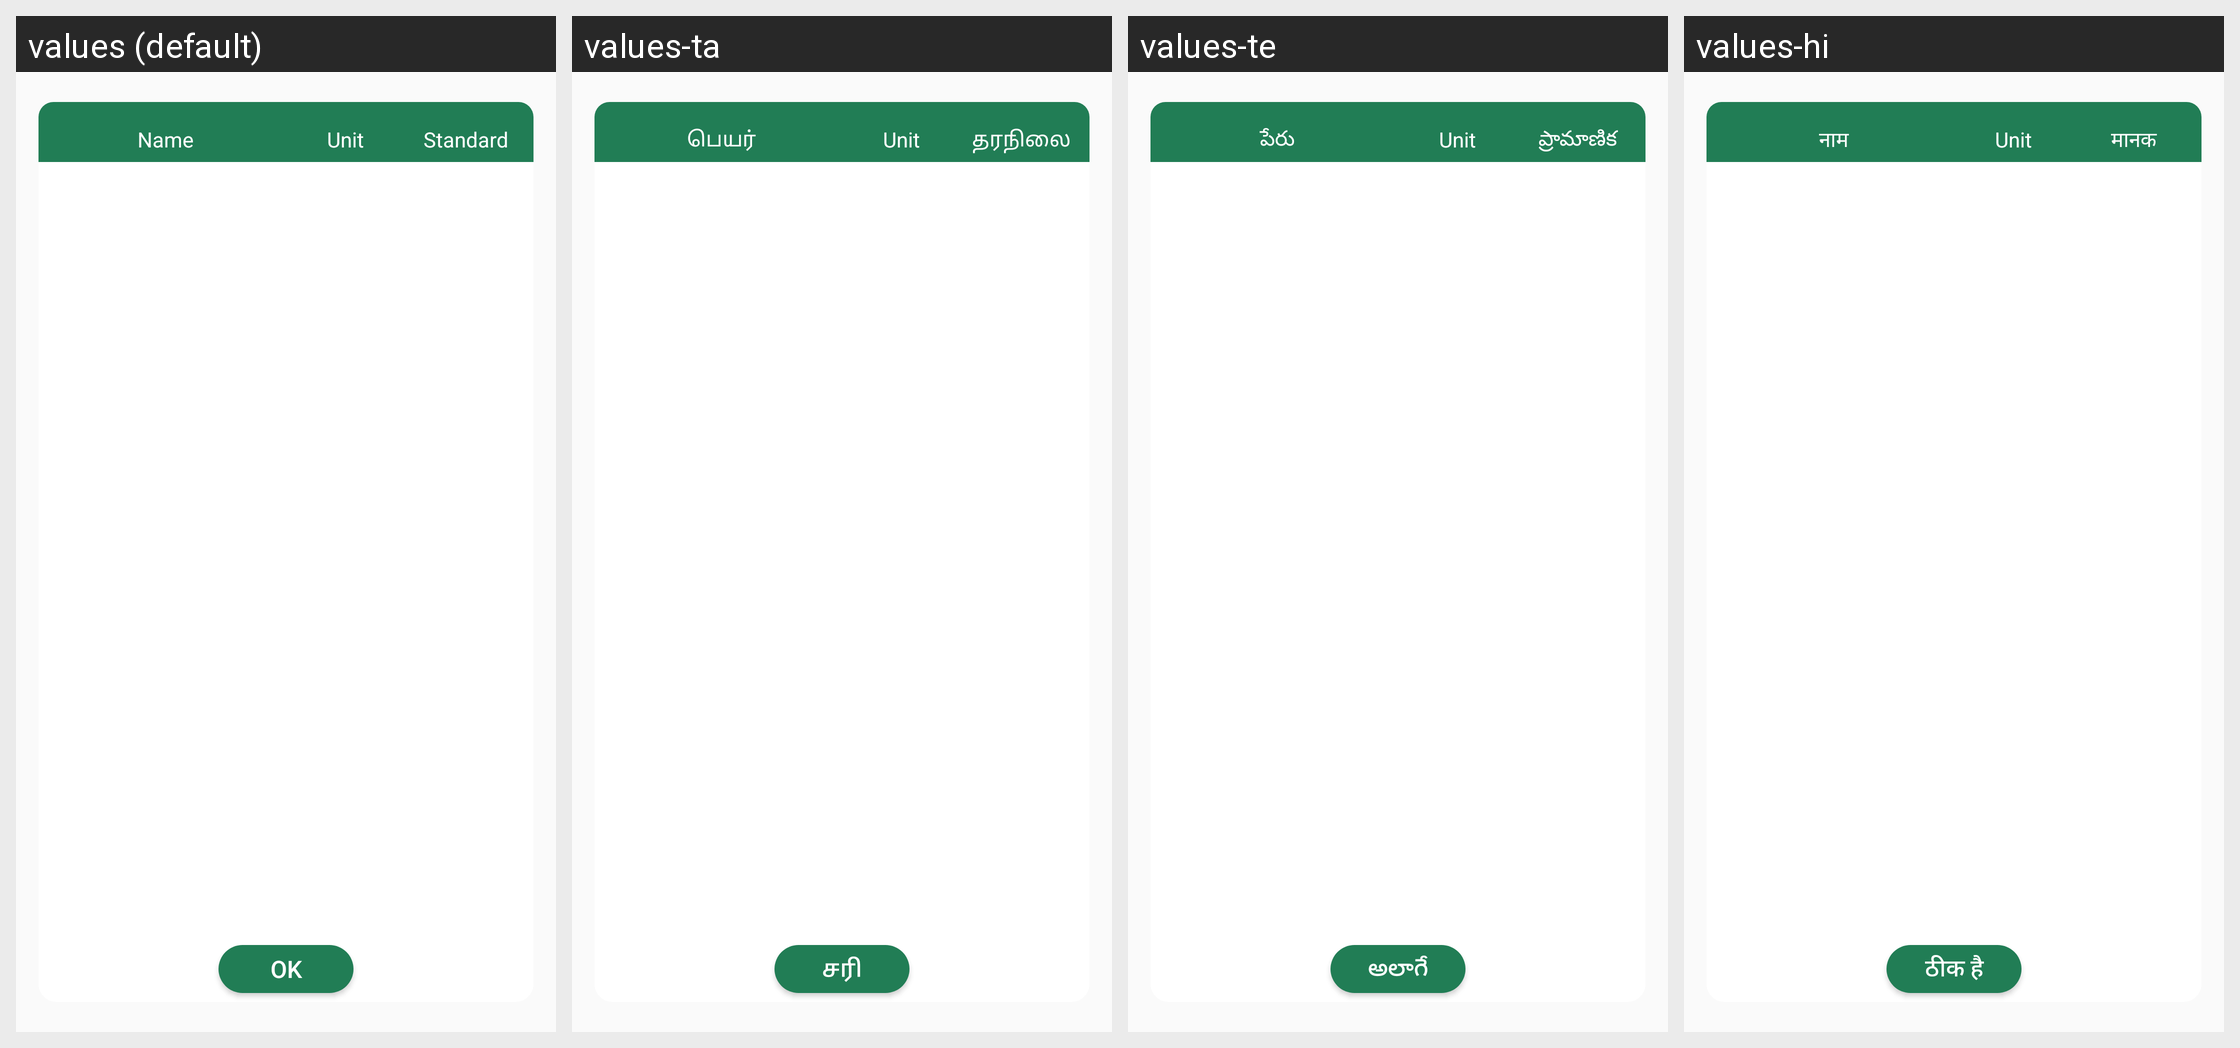

Strings drawn on this Android screen and how each of the app's shown locales translates them:
Android screen res/layout/layout_chemicals_dialog.xml rendered under 4 locales, left to right: values (default), values-ta, values-te, values-hi. Device: Nexus 5 (rendered at 1080×1920; each locale shown at half size, 540×960, under a caption strip naming it); theme AppTheme.
Other locales in the repository, not shown: values-gu, values-kn, values-mr.
Strings drawn on this screen, with the default value and each locale's value (text and hints the layout hard-codes, and strings that could not be matched under every locale, appear in the picture but are not listed):

name
  values: Name
  values-ta: பெயர்
  values-te: పేరు
  values-hi: नाम

standard
  values: Standard
  values-ta: தரநிலை
  values-te: ప్రామాణిక
  values-hi: मानक

ok_chem_dialog
  values: Ok
  values-ta: சரி
  values-te: అలాగే
  values-hi: ठीक है
